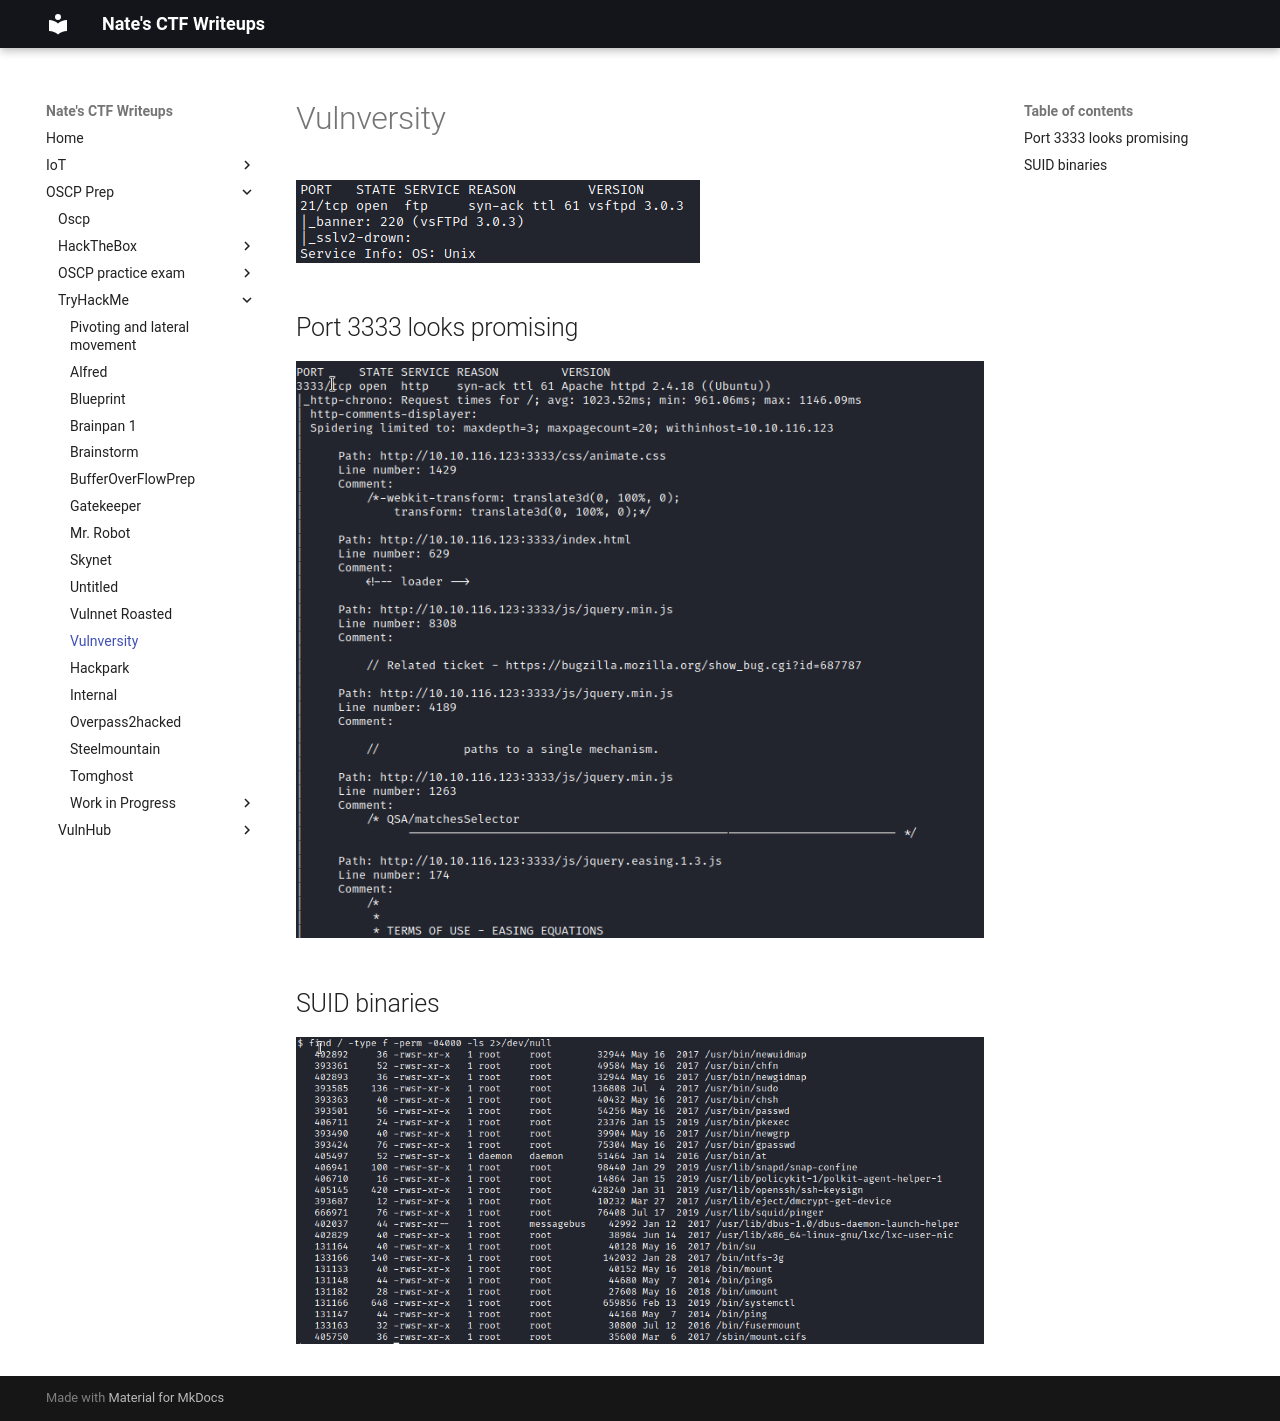

repository: nobodynate/nobodynate.github.io · page: OSCP-Prep/TryHackMe/Vulnversity/index.html · generator: mkdocs

# Vulnversity

![[7d93e471190046b5a5460c1b9b753e88.png]]

## Port 3333 looks promising
![[46c1c33ce7f5463a9a5e8711d64bc0c6.png]]

## SUID binaries
![[e3fe0424657c45318a74f012c5dfe778.png]]
